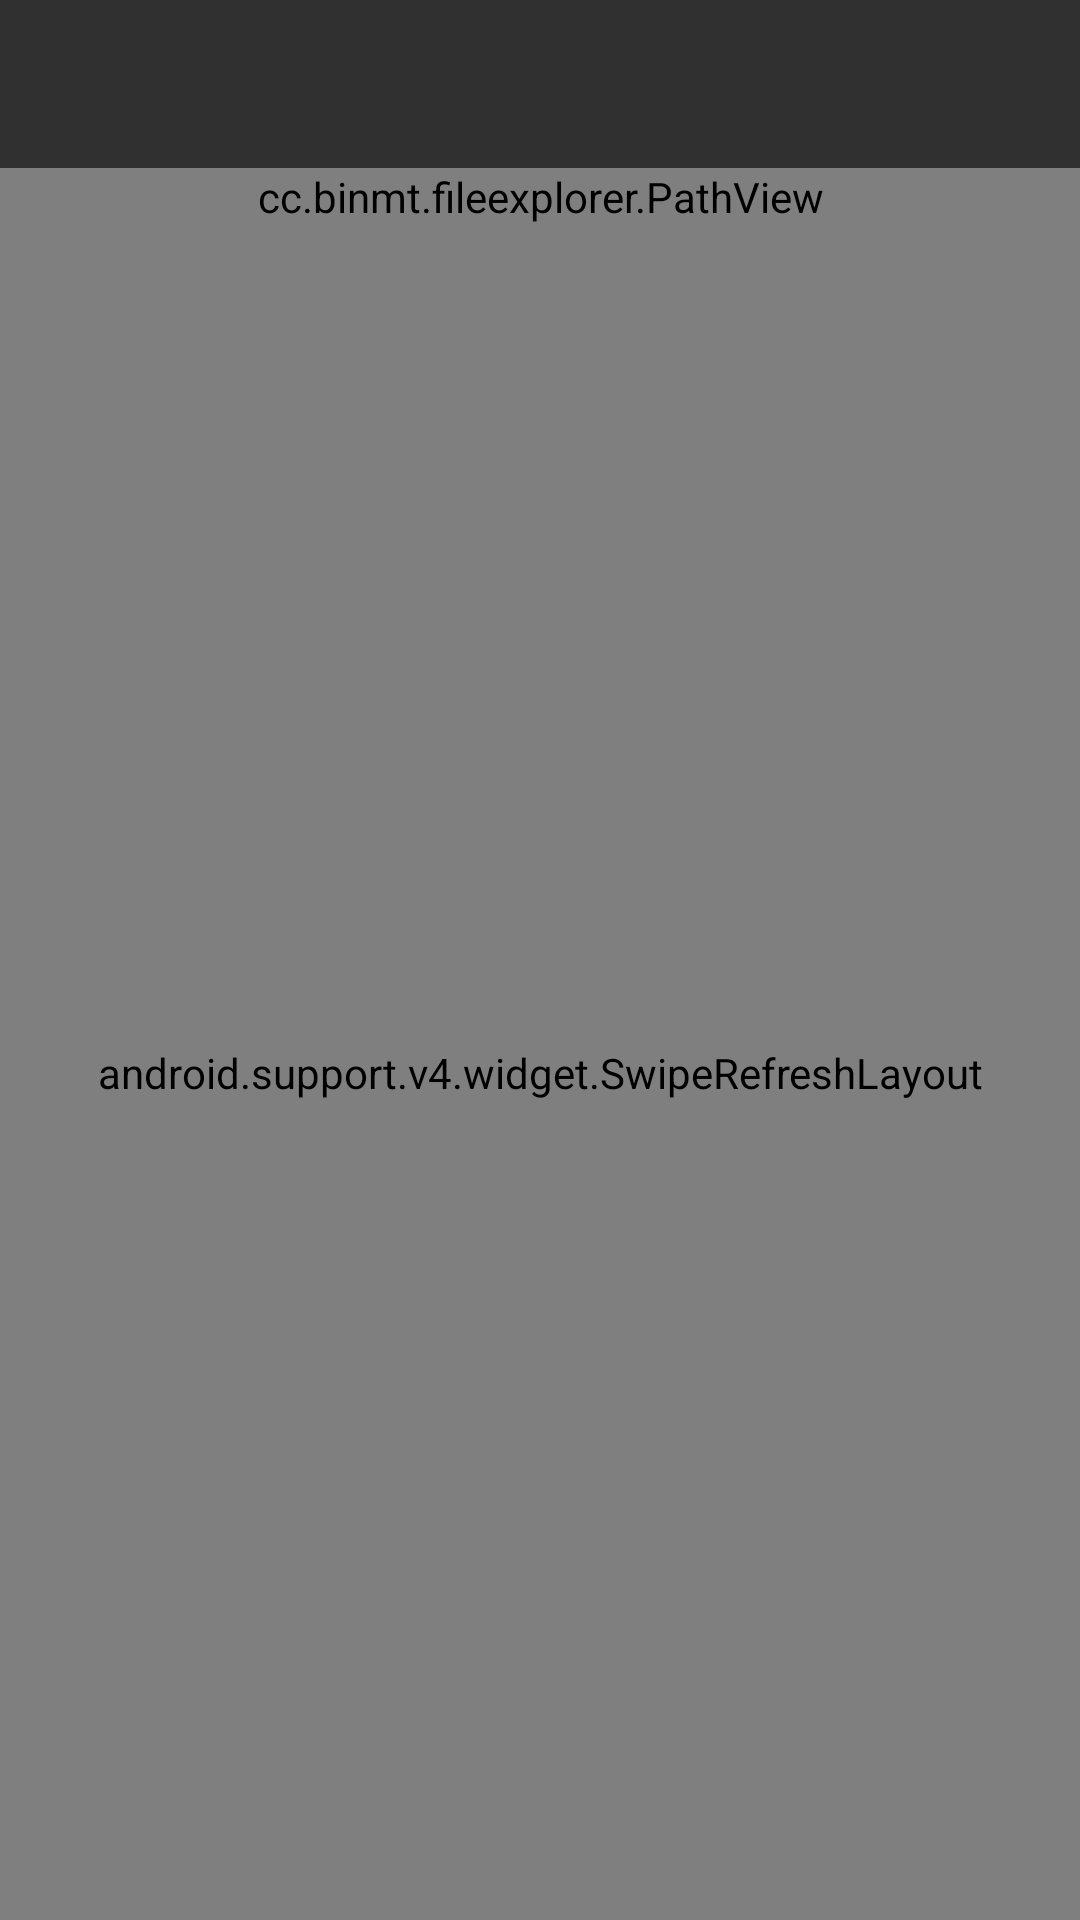

Write the Android layout XML for this screen, with the resource values it uses.
<!-- AndroidManifest.xml: application theme AppTheme -->
<!-- res/layout/activity_main.xml -->
<?xml version="1.0" encoding="utf-8"?>
<LinearLayout xmlns:android="http://schemas.android.com/apk/res/android"
    xmlns:app="http://schemas.android.com/apk/res-auto"
    xmlns:tools="http://schemas.android.com/tools"
    android:layout_width="match_parent"
    android:layout_height="match_parent"
    android:orientation="vertical"
    tools:context="cc.binmt.fileexplorer.MainActivity">

    <android.support.v7.widget.Toolbar
        android:id="@+id/toolbar"
        android:layout_width="match_parent"
        android:layout_height="wrap_content"
        android:background="?attr/colorPrimary"
        android:minHeight="?attr/actionBarSize"
        android:theme="?attr/actionBarTheme"
        app:subtitleTextAppearance="@style/AppTheme.Subtitle"
        app:titleTextAppearance="@style/AppTheme.Title" />

    <cc.binmt.fileexplorer.PathView
        android:id="@+id/pathView"
        android:layout_width="match_parent"
        android:layout_height="wrap_content"
        android:background="?attr/colorPrimary" />

    <android.support.design.widget.CoordinatorLayout
        android:layout_width="match_parent"
        android:layout_height="match_parent">

        <android.support.v4.widget.SwipeRefreshLayout
            android:id="@+id/swipeRefreshLayout"
            android:layout_width="match_parent"
            android:layout_height="match_parent"
            app:layout_behavior="@string/appbar_scrolling_view_behavior">

            <cc.binmt.fileexplorer.FastScrollerRecyclerView
                android:id="@+id/recyclerView"
                android:layout_width="match_parent"
                android:layout_height="match_parent" />
        </android.support.v4.widget.SwipeRefreshLayout>

        <TextView
            android:id="@+id/emptyView"
            android:layout_width="wrap_content"
            android:layout_height="wrap_content"
            android:layout_gravity="center"
            android:drawableTop="@drawable/empty_folder"
            android:gravity="center_horizontal"
            android:text="@string/empty_folder"
            android:textSize="22sp"
            android:visibility="gone"
            tools:visibility="visible" />

    </android.support.design.widget.CoordinatorLayout>

</LinearLayout>
<!-- resources referenced by this layout -->
<resources>
  <!-- drawable empty_folder: png bitmap (drawable-xxhdpi, 4879 bytes) -->
  <string name="empty_folder">空</string>
  <style name="AppTheme.Subtitle">
          <item name="android:textSize">10sp</item>
          <item name="android:textColor">#A0FFFFFF</item>
      </style>
  <style name="AppTheme.Title">
          <item name="android:textSize">18sp</item>
      </style>
  <style name="AppTheme" parent="Theme.AppCompat.Light.DarkActionBar">
          <item name="windowActionBar">false</item>
          <item name="windowNoTitle">true</item>
          <item name="colorPrimary">#303030</item>
          <item name="colorPrimaryDark">#252525</item>
          <item name="colorAccent">#1E88E5</item>
          <item name="colorSmall">#99000000</item>
          <item name="colorDivider">#BBBBBB</item>
          <item name="titleTextColor">#FFFFFF</item>
      </style>
</resources>
